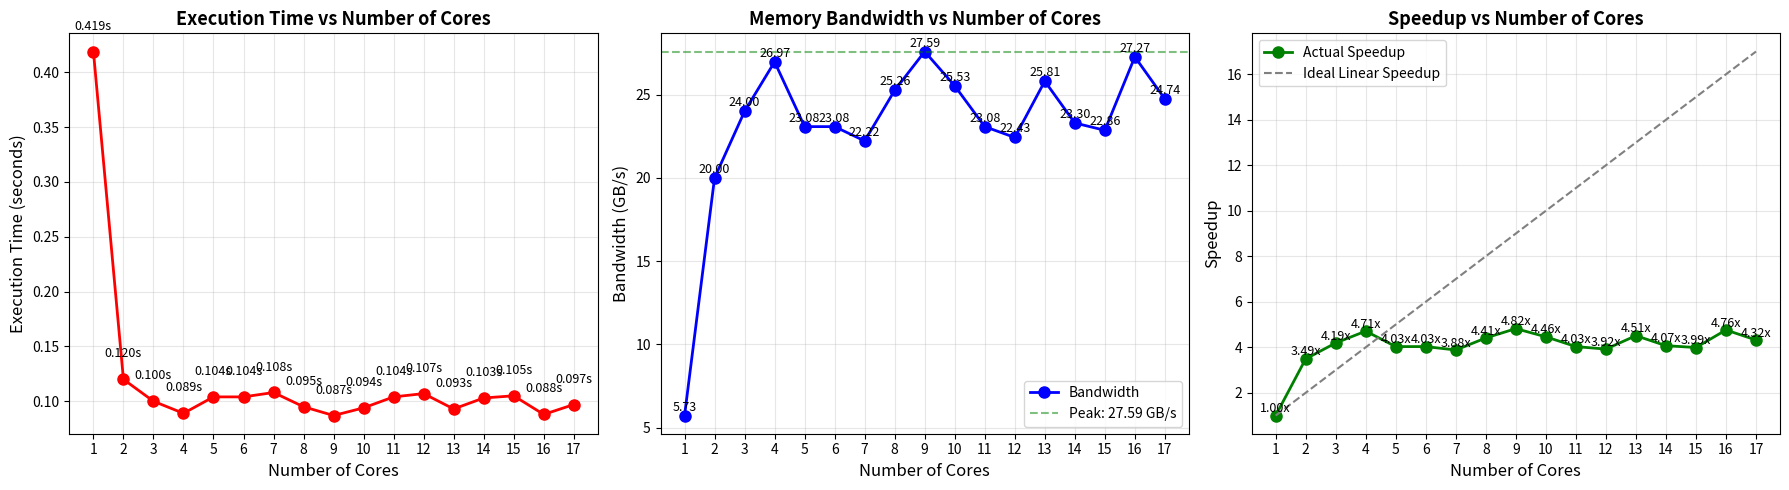
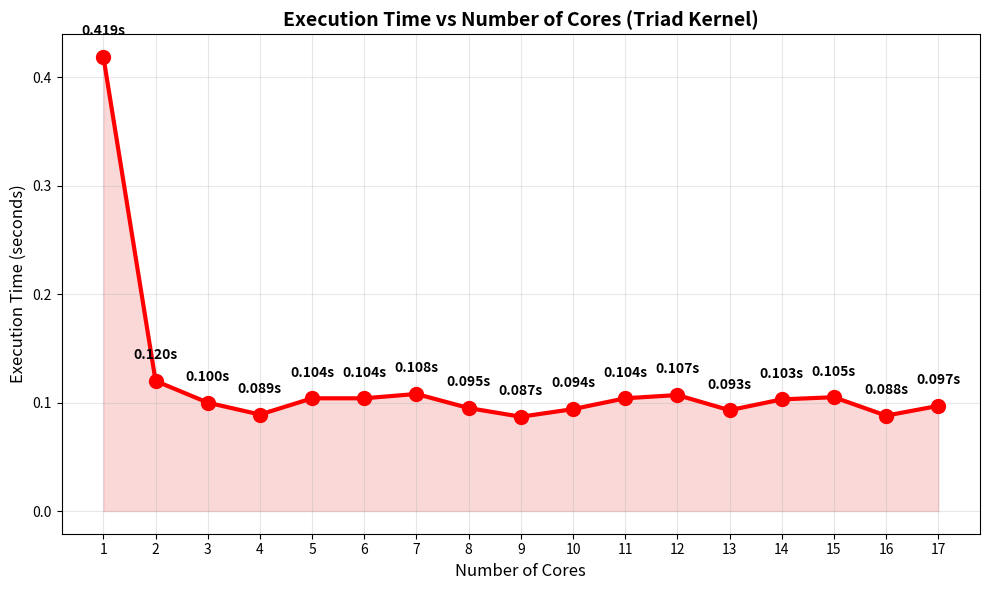
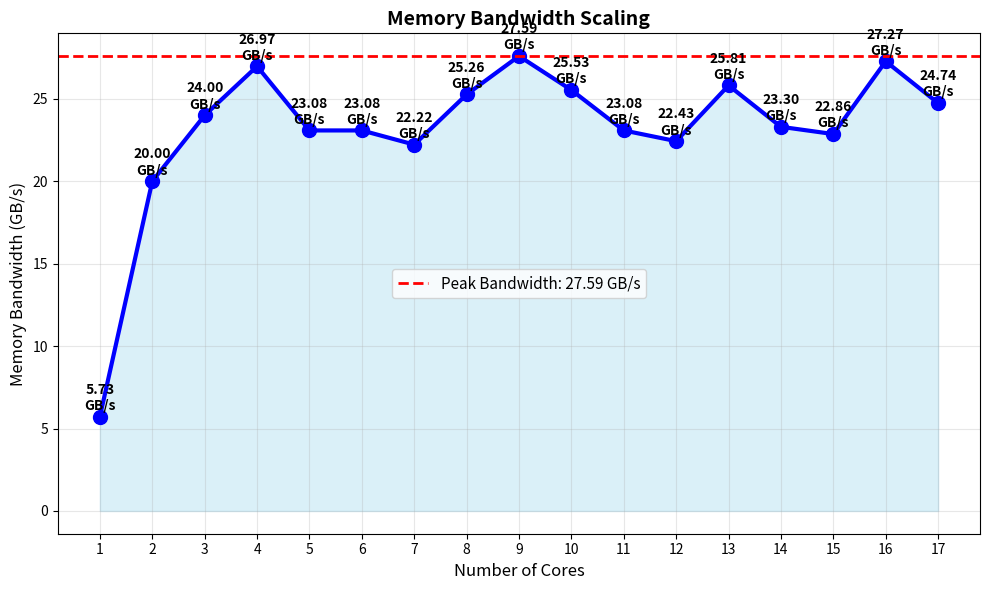
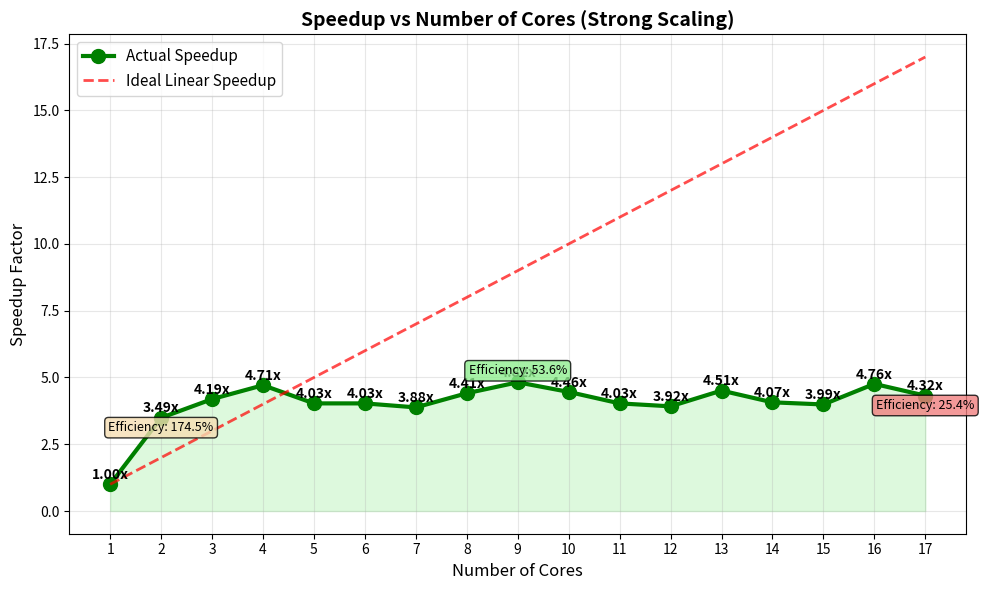
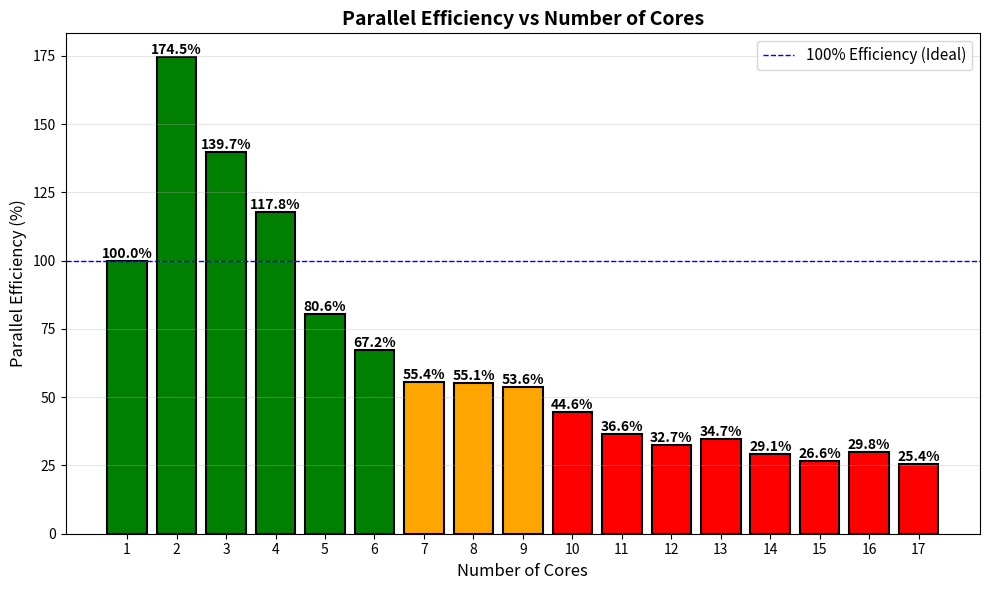

Reproduce these figures in Python, in order.
import matplotlib.pyplot as plt
import numpy as np

# Experimental results
cores = [1, 2, 3, 4, 5, 6, 7, 8, 9, 10, 11, 12, 13, 14, 15, 16, 17]
time = [0.419, 0.120, 0.100, 0.089, 0.104, 0.104, 0.108, 0.095, 0.087, 0.094, 0.104, 0.107, 0.093, 0.103, 0.105, 0.088, 0.097]
bandwidth = [5.73, 20.00, 24.00, 26.97, 23.08, 23.08, 22.22, 25.26, 27.59, 25.53, 23.08, 22.43, 25.81, 23.30, 22.86, 27.27, 24.74]
speedup = [1.00, 3.49, 4.19, 4.71, 4.03, 4.03, 3.88, 4.41, 4.82, 4.46, 4.03, 3.92, 4.51, 4.07, 3.99, 4.76, 4.32]

# Create figure with 3 subplots
fig, (ax1, ax2, ax3) = plt.subplots(1, 3, figsize=(18, 5))

# 1. Execution Time vs Cores
ax1.plot(cores, time, 'o-', color='red', linewidth=2, markersize=8, label='Execution Time')
ax1.set_xlabel('Number of Cores', fontsize=12)
ax1.set_ylabel('Execution Time (seconds)', fontsize=12)
ax1.set_title('Execution Time vs Number of Cores', fontsize=13, fontweight='bold')
ax1.grid(True, alpha=0.3)
ax1.set_xticks(cores)

# Add value labels
for i, (c, t) in enumerate(zip(cores, time)):
    ax1.text(c, t + 0.02, f'{t:.3f}s', ha='center', fontsize=9)

# 2. Memory Bandwidth vs Cores
ax2.plot(cores, bandwidth, 'o-', color='blue', linewidth=2, markersize=8, label='Bandwidth')
ax2.axhline(y=max(bandwidth), color='green', linestyle='--', alpha=0.5, label=f'Peak: {max(bandwidth):.2f} GB/s')
ax2.set_xlabel('Number of Cores', fontsize=12)
ax2.set_ylabel('Bandwidth (GB/s)', fontsize=12)
ax2.set_title('Memory Bandwidth vs Number of Cores', fontsize=13, fontweight='bold')
ax2.grid(True, alpha=0.3)
ax2.legend(fontsize=10)
ax2.set_xticks(cores)

# Add value labels
for i, (c, bw) in enumerate(zip(cores, bandwidth)):
    ax2.text(c, bw + 0.3, f'{bw:.2f}', ha='center', fontsize=9)

# 3. Speedup vs Cores
ax3.plot(cores, speedup, 'o-', color='green', linewidth=2, markersize=8, label='Actual Speedup')
ax3.plot(cores, cores, '--', color='gray', linewidth=1.5, label='Ideal Linear Speedup')
ax3.set_xlabel('Number of Cores', fontsize=12)
ax3.set_ylabel('Speedup', fontsize=12)
ax3.set_title('Speedup vs Number of Cores', fontsize=13, fontweight='bold')
ax3.grid(True, alpha=0.3)
ax3.legend(fontsize=10)
ax3.set_xticks(cores)

# Add value labels
for i, (c, s) in enumerate(zip(cores, speedup)):
    ax3.text(c, s + 0.15, f'{s:.2f}x', ha='center', fontsize=9)

plt.tight_layout()
plt.savefig('triad_benchmark_results.png', dpi=300, bbox_inches='tight')
plt.show()

print("Combined plot saved as 'triad_benchmark_results.png'")

# Individual detailed plots
# 1. Execution Time
plt.figure(figsize=(10, 6))
plt.plot(cores, time, 'o-', color='red', linewidth=3, markersize=10)
plt.fill_between(cores, 0, time, alpha=0.3, color='lightcoral')
plt.xlabel('Number of Cores', fontsize=12)
plt.ylabel('Execution Time (seconds)', fontsize=12)
plt.title('Execution Time vs Number of Cores (Triad Kernel)', fontsize=14, fontweight='bold')
plt.grid(True, alpha=0.3)
plt.xticks(cores)

for c, t in zip(cores, time):
    plt.text(c, t + 0.02, f'{t:.3f}s', ha='center', fontsize=10, fontweight='bold')

plt.tight_layout()
plt.savefig('execution_time_vs_cores.png', dpi=300, bbox_inches='tight')
plt.show()

# 2. Memory Bandwidth
plt.figure(figsize=(10, 6))
plt.plot(cores, bandwidth, 'o-', color='blue', linewidth=3, markersize=10)
plt.fill_between(cores, 0, bandwidth, alpha=0.3, color='skyblue')
plt.axhline(y=max(bandwidth), color='red', linestyle='--', linewidth=2, 
            label=f'Peak Bandwidth: {max(bandwidth):.2f} GB/s')
plt.xlabel('Number of Cores', fontsize=12)
plt.ylabel('Memory Bandwidth (GB/s)', fontsize=12)
plt.title('Memory Bandwidth Scaling', fontsize=14, fontweight='bold')
plt.grid(True, alpha=0.3)
plt.legend(fontsize=11)
plt.xticks(cores)

for c, bw in zip(cores, bandwidth):
    plt.text(c, bw + 0.4, f'{bw:.2f}\nGB/s', ha='center', fontsize=10, fontweight='bold')

plt.tight_layout()
plt.savefig('bandwidth_vs_cores.png', dpi=300, bbox_inches='tight')
plt.show()

# 3. Speedup Analysis
plt.figure(figsize=(10, 6))
plt.plot(cores, speedup, 'o-', color='green', linewidth=3, markersize=10, label='Actual Speedup')
plt.plot(cores, cores, '--', color='red', linewidth=2, alpha=0.7, label='Ideal Linear Speedup')
plt.fill_between(cores, speedup, alpha=0.3, color='lightgreen')
plt.xlabel('Number of Cores', fontsize=12)
plt.ylabel('Speedup Factor', fontsize=12)
plt.title('Speedup vs Number of Cores (Strong Scaling)', fontsize=14, fontweight='bold')
plt.grid(True, alpha=0.3)
plt.legend(fontsize=11)
plt.xticks(cores)

for c, s in zip(cores, speedup):
    plt.text(c, s + 0.2, f'{s:.2f}x', ha='center', fontsize=10, fontweight='bold')

# Add efficiency annotations
efficiency_2 = (speedup[1] / 2) * 100
efficiency_9 = (speedup[8] / 9) * 100
efficiency_17 = (speedup[-1] / 17) * 100
plt.text(2, speedup[1] - 0.5, f'Efficiency: {efficiency_2:.1f}%', ha='center', fontsize=9, 
         bbox=dict(boxstyle='round', facecolor='wheat', alpha=0.8))
plt.text(9, speedup[8] + 0.3, f'Efficiency: {efficiency_9:.1f}%', ha='center', fontsize=9,
         bbox=dict(boxstyle='round', facecolor='lightgreen', alpha=0.8))
plt.text(17, speedup[-1] - 0.5, f'Efficiency: {efficiency_17:.1f}%', ha='center', fontsize=9,
         bbox=dict(boxstyle='round', facecolor='lightcoral', alpha=0.8))

plt.tight_layout()
plt.savefig('speedup_vs_cores.png', dpi=300, bbox_inches='tight')
plt.show()

# Efficiency plot
plt.figure(figsize=(10, 6))
efficiency = [(s / c) * 100 for s, c in zip(speedup, cores)]
colors = ['green' if e >= 60 else 'orange' if e >= 50 else 'red' for e in efficiency]

bars = plt.bar(cores, efficiency, color=colors, edgecolor='black', linewidth=1.5)
plt.axhline(y=100, color='blue', linestyle='--', linewidth=1, label='100% Efficiency (Ideal)')
plt.xlabel('Number of Cores', fontsize=12)
plt.ylabel('Parallel Efficiency (%)', fontsize=12)
plt.title('Parallel Efficiency vs Number of Cores', fontsize=14, fontweight='bold')
plt.grid(True, alpha=0.3, axis='y')
plt.legend(fontsize=11)
plt.xticks(cores)

for bar, eff in zip(bars, efficiency):
    height = bar.get_height()
    plt.text(bar.get_x() + bar.get_width()/2., height,
            f'{eff:.1f}%', ha='center', va='bottom', fontsize=10, fontweight='bold')

plt.tight_layout()
plt.savefig('efficiency_vs_cores.png', dpi=300, bbox_inches='tight')
plt.show()

print("\nAll individual plots saved:")
print("- execution_time_vs_cores.png")
print("- bandwidth_vs_cores.png")
print("- speedup_vs_cores.png")
print("- efficiency_vs_cores.png")
